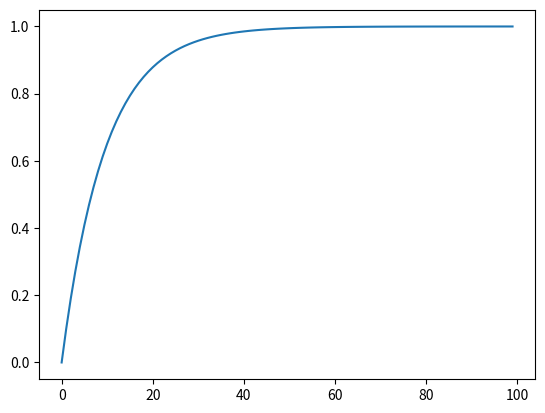

Generate this figure with matplotlib:
# -*- coding: utf-8 -*-
"""
Created on Wed May  4 12:36:48 2022

@author: Xela 
"""


import itertools
import functools
import math

import matplotlib.pyplot as plt

from tqdm import tqdm

DIGITS = {0,1,2,3,4,5,6,7,8,9}

def bruteCount(numOfDigits, targetDigit=9):
    return len(tuple(filter(lambda numTuple: targetDigit in numTuple, itertools.product(*([list(DIGITS)]*(numOfDigits))))))

def closedCount(numOfDigits):
    return int(sum([ ((-1)**(i+1))  * (math.factorial(numOfDigits) / (math.factorial(i)*math.factorial(numOfDigits-i)) ) * (len(DIGITS)**(numOfDigits-i)) for i in range(1, numOfDigits+1) ]))

def closedProp(numOfDigits):
    return closedCount(numOfDigits)/(len(DIGITS)**numOfDigits)

def fastClosedProp(numOfDigits):
    return sum([ ((-1)**(i+1))  * (math.factorial(numOfDigits) / (math.factorial(i)*math.factorial(numOfDigits-i)) ) * (len(DIGITS)**(-i)) for i in range(1, numOfDigits+1) ])

def checkInterval(start, end):
    return all([bruteCount(i)==closedCount(i) for i in tqdm(range(start, end))])

plt.plot(list(range(100)), [fastClosedProp(n) for n in range(100)])
